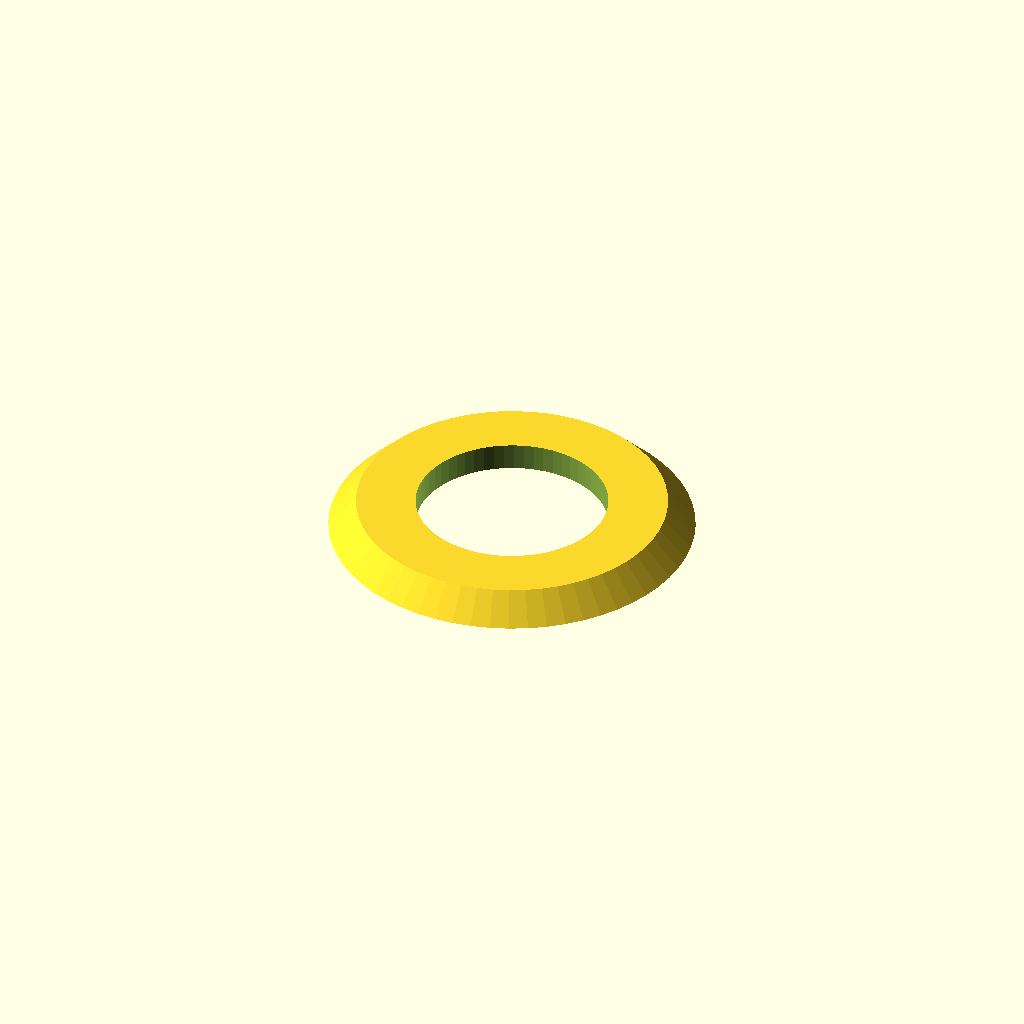
Cell 1 — every parameter at its default value.
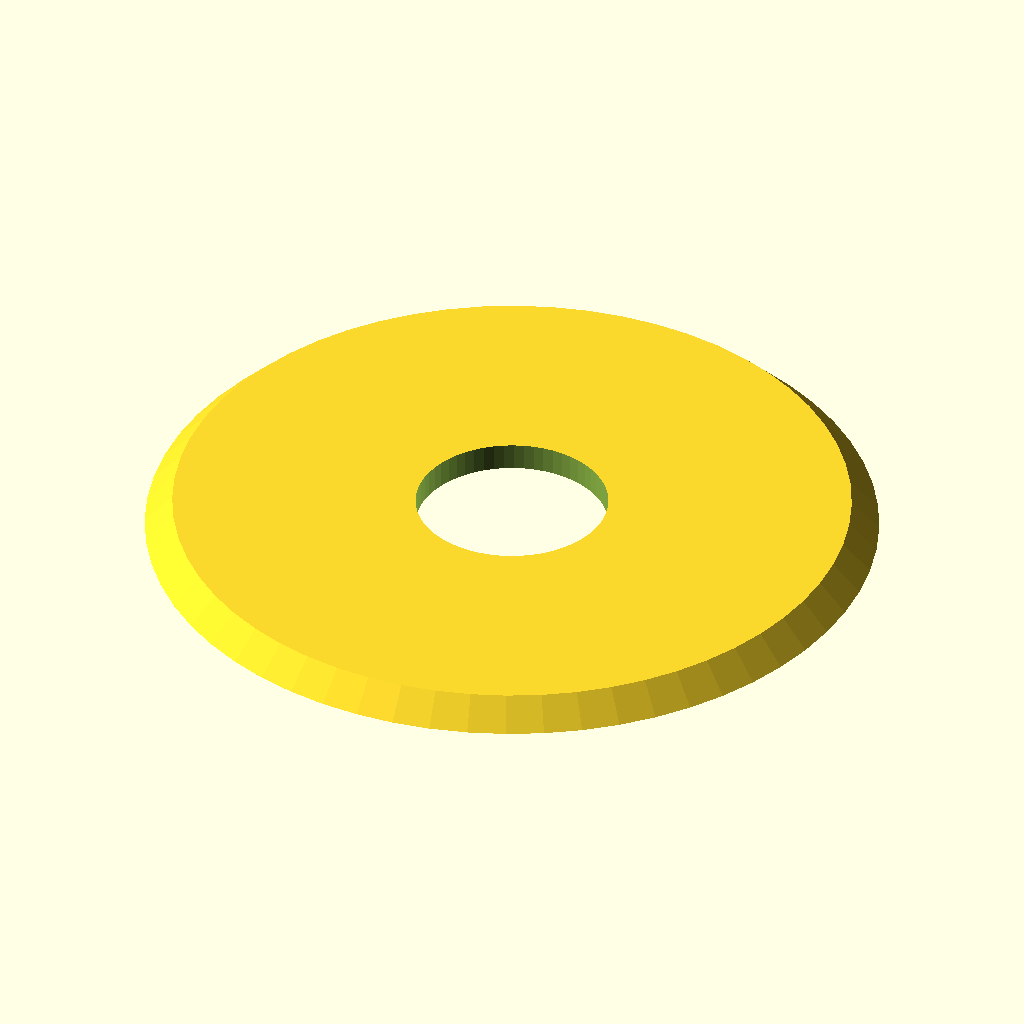
Cell 2: outer_d = 80 (everything else at default).
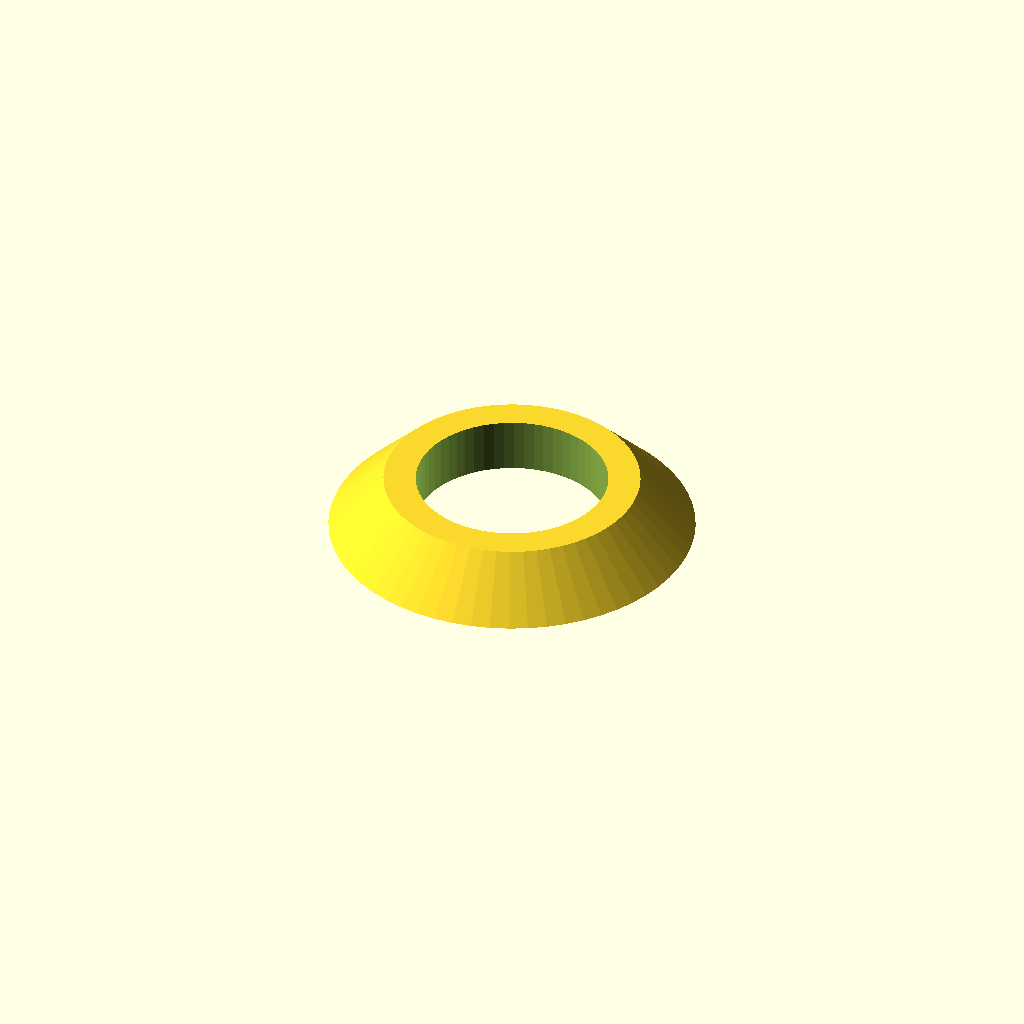
Cell 3: the same model with thickness = 6.
One fixed orthographic camera (rotation 55°, 0°, 25°; colour scheme Cornfield) for every cell.
The OpenSCAD source (optional_data/data/parts/part_0867.scad):
// Conical spring washer.
$fn = 60;
eps = 0.02;
inner_d = 21;
outer_d = 40;
thickness = 3;
difference() {
    cylinder(d1=outer_d,d2=outer_d-2*thickness,h=thickness);
    translate([0,0,-eps]) cylinder(d=inner_d,h=thickness+2*eps);
}
Customizer parameters (derived from the source; name, type, default, range or options):
eps: number, default 0.02
inner_d: number, default 21
outer_d: number, default 40
thickness: number, default 3
